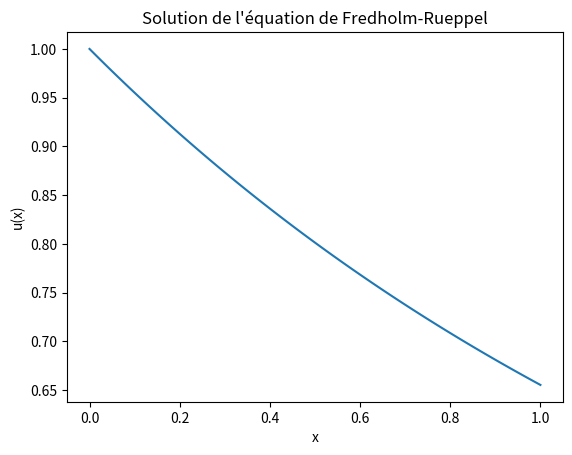

Write the Python code that produced this figure.
import numpy as np

def kernel(x, y):
    # Définir ici le noyau K(x, y)
    return np.exp(-x * y)

def solve_fredholm_rueppel(a, b, n, max_iterations=100, tolerance=1e-6):
    # Discrétisation de l'intervalle [a, b]
    x = np.linspace(a, b, n)

    # Initialisation de la solution
    u = np.ones(n)

    # Itérations fonctionnelles
    for _ in range(max_iterations):
        u_new = np.zeros(n)
        for i in range(n):
            for j in range(n):
                u_new[i] += kernel(x[i], x[j]) * u[j]
        u_new = u_new / np.max(u_new)  # Normalisation
        if np.linalg.norm(u_new - u) < tolerance:
            break
        u = u_new

    return u

# Exemple d'utilisation
a = 0.0
b = 1.0
n = 100
solution = solve_fredholm_rueppel(a, b, n)

# Affichage de la solution
import matplotlib.pyplot as plt
plt.plot(np.linspace(a, b, n), solution)
plt.xlabel('x')
plt.ylabel('u(x)')
plt.title('Solution de l\'équation de Fredholm-Rueppel')
plt.show()
